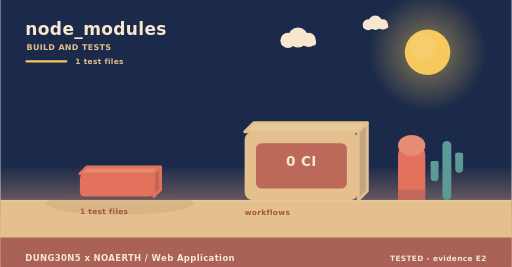
t = 0.00 s
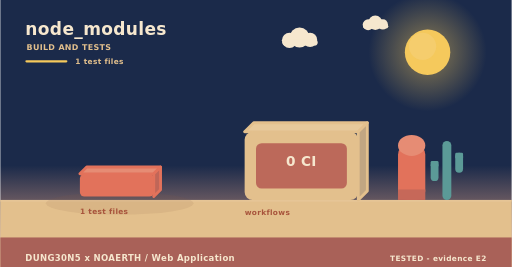
t = 2.00 s
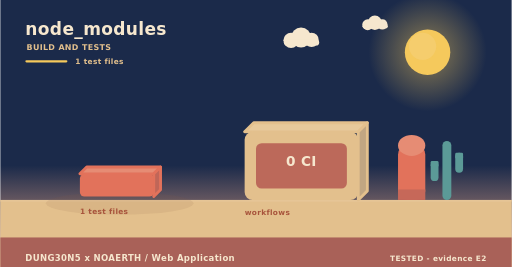
t = 4.00 s
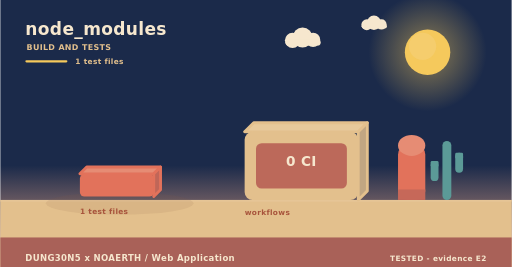
t = 6.00 s
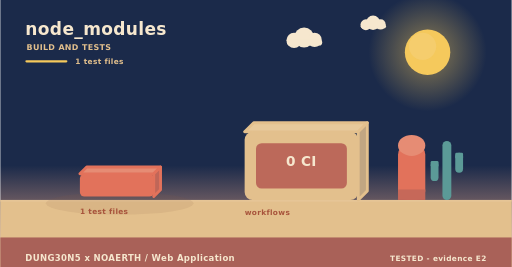
t = 8.00 s
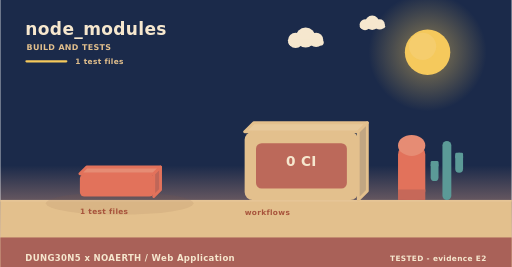
t = 10.00 s

The animated SVG that drew these frames (rendered in a browser with its animation timeline set to each time). Animation: 3 SMIL elements (animateTransform=3); frames cover the first 10.00 s, repeats indefinitely.

<svg xmlns="http://www.w3.org/2000/svg" width="900" height="470" viewBox="0 0 900 470" role="img" aria-label="node_modules - how it is verified"><linearGradient id="skyb" x1="0" y1="0" x2="0" y2="1"><stop offset="0" stop-color="#1b2a4a"/><stop offset="0.62" stop-color="#1b2a4a"/><stop offset="1" stop-color="#f3ad8a"/></linearGradient><rect width="900" height="470" fill="url(#skyb)"/><radialGradient id="sunb"><stop offset="0.35" stop-color="#f5c95c" stop-opacity="0.34"/><stop offset="1" stop-color="#f5c95c" stop-opacity="0"/></radialGradient><circle cx="752" cy="92" r="104" fill="url(#sunb)"/><circle cx="752" cy="92" r="40" fill="#f5c95c"/><circle cx="743.2" cy="81.6" r="24" fill="#f5d27e" opacity="0.5"/><g><circle cx="524" cy="66" r="17.64" fill="#f6e7ce"/><circle cx="506.36" cy="71.04" r="13.44" fill="#f6e7ce"/><circle cx="542.48" cy="70.2" r="12.6" fill="#f6e7ce"/><rect x="493.76" y="69.36" width="62.16" height="10.92" rx="5.46" fill="#f6e7ce"/><animateTransform attributeName="transform" type="translate" values="0 0;24 0;0 0" dur="36s" begin="0s" repeatCount="indefinite"/></g><g><circle cx="660" cy="40" r="12.6" fill="#f6e7ce"/><circle cx="647.4" cy="43.6" r="9.6" fill="#f6e7ce"/><circle cx="673.2" cy="43" r="9" fill="#f6e7ce"/><rect x="638.4" y="42.4" width="44.4" height="7.8" rx="3.9" fill="#f6e7ce"/><animateTransform attributeName="transform" type="translate" values="0 0;-18 0;0 0" dur="46s" begin="3s" repeatCount="indefinite"/></g><rect x="0" y="352" width="900" height="118" fill="#e3c08d"/><rect x="0" y="352" width="900" height="3" fill="#e6c596"/><text x="44" y="62" font-family="Verdana,DejaVu Sans,sans-serif" font-size="30" font-weight="700" letter-spacing="0.6" fill="#f6e7ce" text-anchor="start">node_modules</text><text x="46" y="88" font-family="Verdana,DejaVu Sans,sans-serif" font-size="14" font-weight="700" letter-spacing="0.6" fill="#e3c08d" text-anchor="start">BUILD AND TESTS</text><rect x="44" y="106" width="74" height="4" rx="2" fill="#f5c95c"/><text x="132" y="112" font-family="Verdana,DejaVu Sans,sans-serif" font-size="13" font-weight="700" letter-spacing="0.6" fill="#e3c08d" text-anchor="start">1 test files</text><ellipse cx="210" cy="358" rx="130" ry="20" fill="rgba(138,90,68,0.11)"/><g><path d="M140,306 L270,306 L282,294 L152,294 Z" fill="#e68c74" stroke="#e2725b" stroke-width="5" stroke-linejoin="round"/><path d="M270,306 L282,294 L282,334 L270,346 Z" fill="#c06658" stroke="#e2725b" stroke-width="5" stroke-linejoin="round"/><rect x="140" y="306" width="130" height="40" rx="8" fill="#e2725b"/><animateTransform attributeName="transform" type="translate" values="0 10;0 0" dur="0.8s" begin="0.5s" fill="freeze"/></g><text x="140" y="376" font-family="Verdana,DejaVu Sans,sans-serif" font-size="13" font-weight="700" letter-spacing="0.6" fill="#a8543c" text-anchor="start">1 test files</text><path d="M430,232 L630,232 L646,216 L446,216 Z" fill="#e7c99b" stroke="#e3c08d" stroke-width="5" stroke-linejoin="round"/><path d="M630,232 L646,216 L646,336 L630,352 Z" fill="#c1a682" stroke="#e3c08d" stroke-width="5" stroke-linejoin="round"/><rect x="430" y="232" width="200" height="120" rx="14" fill="#e3c08d"/><rect x="450" y="252" width="160" height="80" rx="10" fill="#ba6458" opacity="0.94"/><text x="530" y="292" font-family="Verdana,DejaVu Sans,sans-serif" font-size="24" font-weight="700" letter-spacing="0.6" fill="#f6e7ce" text-anchor="middle">0 CI</text><text x="430" y="378" font-family="Verdana,DejaVu Sans,sans-serif" font-size="13" font-weight="700" letter-spacing="0.6" fill="#a8543c" text-anchor="start">workflows</text><rect x="700" y="256" width="48" height="96" rx="16" fill="#e2725b"/><ellipse cx="724" cy="256" rx="24" ry="18.46" fill="#e68c74"/><rect x="700" y="333.54" width="48" height="18.46" fill="#c66859"/><rect x="778.18" y="248" width="15.64" height="104" rx="7.82" fill="#5b9a97"/><rect x="757.48" y="283.36" width="13.8" height="35.36" rx="6.9" fill="#5b9a97"/><rect x="757.48" y="283.36" width="13.8" height="10.4" rx="2.3" fill="#5b9a97"/><rect x="800.72" y="268.8" width="13.8" height="35.36" rx="6.9" fill="#5b9a97"/><rect x="800.72" y="268.8" width="13.8" height="10.4" rx="2.3" fill="#5b9a97"/><rect x="0" y="418" width="900" height="52" rx="0" fill="#a65c56" opacity="0.94"/><text x="44" y="460" font-family="Verdana,DejaVu Sans,sans-serif" font-size="15" font-weight="700" letter-spacing="0.6" fill="#f6e7ce" text-anchor="start">DUNG30N5 x NOAERTH  /  Web Application</text><text x="856" y="460" font-family="Verdana,DejaVu Sans,sans-serif" font-size="13" font-weight="700" letter-spacing="0.6" fill="#f6e7ce" text-anchor="end">TESTED  -  evidence E2</text></svg>
